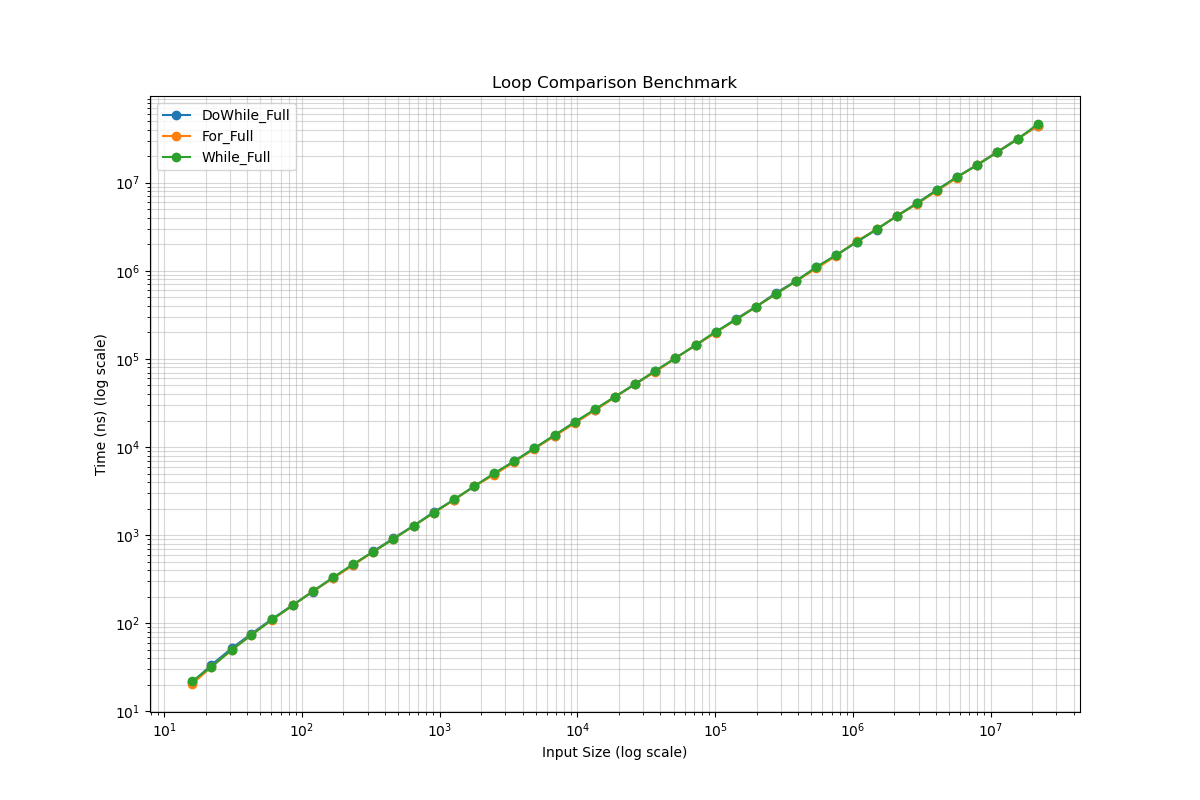

Source data for this figure (header and first rows):
name, iterations, real_time, cpu_time, time_unit, bytes_per_second, items_per_second, label, error_occurred, error_message
DoWhile_Full/16/min_time:0.200, 11893157, 21.43, 21.42, ns, 2.98737e+09, 7.46843e+08, , , 
DoWhile_Full/22/min_time:0.200, 7645214, 33.63, 33.62, ns, 2.61786e+09, 6.54466e+08, , , 
DoWhile_Full/31/min_time:0.200, 5417131, 52.21, 52.18, ns, 2.37659e+09, 5.94146e+08, , , 
DoWhile_Full/43/min_time:0.200, 3559639, 76.24, 76.18, ns, 2.25787e+09, 5.64467e+08, , , 
DoWhile_Full/61/min_time:0.200, 2492420, 112.6, 112.6, ns, 2.1674e+09, 5.41851e+08, , , 
DoWhile_Full/86/min_time:0.200, 1717282, 162.1, 162, ns, 2.12358e+09, 5.30896e+08, , , 
DoWhile_Full/120/min_time:0.200, 1226305, 229.6, 229.5, ns, 2.09164e+09, 5.22911e+08, , , 
DoWhile_Full/168/min_time:0.200, 844658, 325.5, 325.3, ns, 2.06554e+09, 5.16384e+08, , , 
DoWhile_Full/236/min_time:0.200, 607058, 460.9, 460.8, ns, 2.04875e+09, 5.12187e+08, , , 
DoWhile_Full/330/min_time:0.200, 432009, 655.9, 655.6, ns, 2.01353e+09, 5.03384e+08, , , 
DoWhile_Full/462/min_time:0.200, 308708, 924.5, 924, ns, 2.00005e+09, 5.00011e+08, , , 
DoWhile_Full/647/min_time:0.200, 216439, 1280, 1279, ns, 2.02361e+09, 5.05903e+08, , , 
DoWhile_Full/907/min_time:0.200, 155569, 1833, 1832, ns, 1.98069e+09, 4.95172e+08, , , 
DoWhile_Full/1269/min_time:0.200, 110953, 2514, 2513, ns, 2.02014e+09, 5.05034e+08, , , 
DoWhile_Full/1777/min_time:0.200, 79678, 3575, 3573, ns, 1.98952e+09, 4.9738e+08, , , 
DoWhile_Full/2489/min_time:0.200, 56447, 4989, 4987, ns, 1.99656e+09, 4.99141e+08, , , 
DoWhile_Full/3484/min_time:0.200, 40368, 6923, 6920, ns, 2.01384e+09, 5.03459e+08, , , 
DoWhile_Full/4878/min_time:0.200, 28356, 9707, 9703, ns, 2.0109e+09, 5.02725e+08, , , 
DoWhile_Full/6830/min_time:0.200, 20726, 13518, 13512, ns, 2.02196e+09, 5.0549e+08, , , 
DoWhile_Full/9562/min_time:0.200, 14794, 19282, 19272, ns, 1.9846e+09, 4.96151e+08, , , 
DoWhile_Full/13386/min_time:0.200, 10679, 26241, 26231, ns, 2.04122e+09, 5.10304e+08, , , 
DoWhile_Full/18741/min_time:0.200, 7623, 37012, 36996, ns, 2.02627e+09, 5.06568e+08, , , 
DoWhile_Full/26238/min_time:0.200, 5441, 51468, 51445, ns, 2.04008e+09, 5.10019e+08, , , 
DoWhile_Full/36733/min_time:0.200, 3889, 72061, 72033, ns, 2.03978e+09, 5.09945e+08, , , 
DoWhile_Full/51427/min_time:0.200, 2761, 102382, 102319, ns, 2.01045e+09, 5.02612e+08, , , 
DoWhile_Full/71998/min_time:0.200, 1958, 142003, 141941, ns, 2.02895e+09, 5.07238e+08, , , 
DoWhile_Full/100797/min_time:0.200, 1398, 200222, 200119, ns, 2.01474e+09, 5.03685e+08, , , 
DoWhile_Full/141116/min_time:0.200, 997, 283798, 283614, ns, 1.99025e+09, 4.97563e+08, , , 
DoWhile_Full/197562/min_time:0.200, 715, 391624, 391421, ns, 2.01892e+09, 5.0473e+08, , , 
DoWhile_Full/276587/min_time:0.200, 512, 561380, 560995, ns, 1.97212e+09, 4.93029e+08, , , 
DoWhile_Full/387222/min_time:0.200, 331, 769460, 769068, ns, 2.01398e+09, 5.03495e+08, , , 
DoWhile_Full/542112/min_time:0.200, 262, 1.09569e+06, 1.09505e+06, ns, 1.98023e+09, 4.95057e+08, , , 
DoWhile_Full/758956/min_time:0.200, 185, 1.4986e+06, 1.49786e+06, ns, 2.02677e+09, 5.06692e+08, , , 
DoWhile_Full/1062539/min_time:0.200, 133, 2.11862e+06, 2.11671e+06, ns, 2.00791e+09, 5.01976e+08, , , 
DoWhile_Full/1487555/min_time:0.200, 94, 2.93394e+06, 2.93253e+06, ns, 2.02904e+09, 5.0726e+08, , , 
DoWhile_Full/2082577/min_time:0.200, 68, 4.18728e+06, 4.18465e+06, ns, 1.99068e+09, 4.9767e+08, , , 
DoWhile_Full/2915608/min_time:0.200, 47, 5.8423e+06, 5.83796e+06, ns, 1.99769e+09, 4.99422e+08, , , 
DoWhile_Full/4081852/min_time:0.200, 33, 8.2976e+06, 8.29166e+06, ns, 1.96914e+09, 4.92284e+08, , , 
DoWhile_Full/5714593/min_time:0.200, 25, 1.15953e+07, 1.1586e+07, ns, 1.97293e+09, 4.93233e+08, , , 
DoWhile_Full/8000430/min_time:0.200, 18, 1.60522e+07, 1.60406e+07, ns, 1.99504e+09, 4.9876e+08, , , 
DoWhile_Full/11200603/min_time:0.200, 13, 2.24288e+07, 2.24106e+07, ns, 1.99916e+09, 4.99789e+08, , , 
DoWhile_Full/15680844/min_time:0.200, 9, 3.16292e+07, 3.16054e+07, ns, 1.98458e+09, 4.96144e+08, , , 
DoWhile_Full/21953182/min_time:0.200, 6, 4.3931e+07, 4.39041e+07, ns, 2.0001e+09, 5.00026e+08, , , 
While_Full/16/min_time:0.200, 13771579, 22.1, 22.08, ns, 2.89872e+09, 7.24679e+08, , , 
While_Full/22/min_time:0.200, 8635215, 32.09, 32.08, ns, 2.74346e+09, 6.85865e+08, , , 
While_Full/31/min_time:0.200, 5641201, 50.17, 50.14, ns, 2.47306e+09, 6.18266e+08, , , 
While_Full/43/min_time:0.200, 3813494, 73.51, 73.47, ns, 2.3412e+09, 5.853e+08, , , 
While_Full/61/min_time:0.200, 2424728, 110.6, 110.5, ns, 2.2079e+09, 5.51976e+08, , , 
While_Full/86/min_time:0.200, 1748908, 160.2, 160.2, ns, 2.14768e+09, 5.36921e+08, , , 
While_Full/120/min_time:0.200, 1208641, 230.9, 230.8, ns, 2.07971e+09, 5.19928e+08, , , 
While_Full/168/min_time:0.200, 856574, 332.2, 332, ns, 2.02416e+09, 5.06041e+08, , , 
While_Full/236/min_time:0.200, 612368, 469.8, 469.5, ns, 2.01064e+09, 5.0266e+08, , , 
While_Full/330/min_time:0.200, 381852, 650.5, 650.2, ns, 2.03023e+09, 5.07557e+08, , , 
While_Full/462/min_time:0.200, 306643, 905.9, 905.5, ns, 2.04079e+09, 5.10198e+08, , , 
While_Full/647/min_time:0.200, 219898, 1277, 1276, ns, 2.02827e+09, 5.07066e+08, , , 
While_Full/907/min_time:0.200, 156178, 1803, 1802, ns, 2.01322e+09, 5.03305e+08, , , 
While_Full/1269/min_time:0.200, 110994, 2543, 2542, ns, 1.99682e+09, 4.99206e+08, , , 
While_Full/1777/min_time:0.200, 79290, 3580, 3578, ns, 1.98648e+09, 4.9662e+08, , , 
While_Full/2489/min_time:0.200, 56704, 5033, 5030, ns, 1.97935e+09, 4.94837e+08, , , 
While_Full/3484/min_time:0.200, 40405, 6934, 6930, ns, 2.01091e+09, 5.02728e+08, , , 
... 69 more rows
